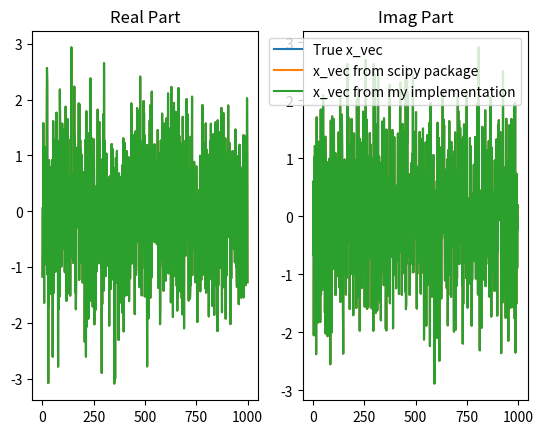

Write the Python code that produced this figure.
# -*- coding: utf-8 -*-
"""
Created on Mon Aug 12 15:27:05 2019

[redacted]
"""

import numpy as np
#import sai_spectral_estimation as spec_est
import matplotlib.pyplot as plt
import time
import scipy.linalg
### Predefined functions

def sts_correlate(x):
    N= x.shape[1]
    y= np.hstack((x,np.zeros_like(x)))
    xfft=np.fft.fft(y,axis=1)
    corout= np.fft.ifft(xfft*np.conj(xfft),axis=1)[:,0:N]    
    return corout


def vtoeplitz(toprow):

    Npts= toprow.shape[1]
    Nrow= toprow.shape[0]
    
    ACM= np.zeros((Nrow,Npts,Npts)).astype('complex64')
    
    for i in range(Npts):
        ACM[:,i,i:]= toprow[:,0:Npts-i].conj()
        ACM[:,i:,i]= toprow[:,0:Npts-i]
    
    return ACM


def solve_levinson_durbin(toeplitz_matrix, y_vec):
    '''
    Solves for Tx = y
     inputs:
         toeplitz matrix (T): NxN
         y_vec : numpy array of length N
     outputs:
         solution vector x: numpy array of length N
     
        Refer wiki page: https://en.wikipedia.org/wiki/Levinson_recursion # for a simple and elegant understanding and implemenation of the algo
        Refer https://github.com/topisani/OTTO/pull/104/files/c5985545bb39de2a27689066150a5caac0c1fdf9 for the cpp implemenation of the algo
    
    '''
    corr_mat = toeplitz_matrix.copy()
    num_iter = corr_mat.shape[0] # N
    inv_fact = 1/corr_mat[0,0] # 1/t0
    backward_vec = inv_fact
    forward_vec = inv_fact
    x_vec = y_vec[0]*inv_fact # x_vec = y[0]/t0
    for iter_count in np.arange(2,num_iter+1):
        forward_error = np.dot(corr_mat[iter_count-1:0:-1,0],forward_vec) # inner product between the forward vector from previous iteration and a flipped version of the 0th column of the corr_mat 
        backward_error = np.dot(corr_mat[0,1:iter_count],backward_vec) # inner product between the backward vector from previous iteration and the 0th row of the corr_mat 
        error_fact = 1/(1-(backward_error*forward_error))
        prev_iter_forward_vec = forward_vec.copy()
        forward_vec = error_fact*np.append(forward_vec,0) - forward_error*error_fact*np.append(0,backward_vec) # forward vector update
        backward_vec = error_fact*np.append(0,backward_vec) - backward_error*error_fact*np.append(prev_iter_forward_vec,0) # backward vector update
        error_x_vec = np.dot(x_vec,corr_mat[iter_count-1,0:iter_count-1]) # error in the xvector
        x_vec = np.append(x_vec,0) + (y_vec[iter_count-1]-error_x_vec)*backward_vec # x_vec update
        
    return x_vec
        

order = 1000
#x_vec = np.random.randint(1,100,order)
x_vec = np.random.randn(order) + 1j*np.random.randn(order) 
signal = np.random.randn(order) + 1j*1j*np.random.randn(order)
corr_vec = sts_correlate(signal[None,:])
corr_mat = vtoeplitz(corr_vec)[0,:,:]
y_vec = np.matmul(corr_mat,x_vec)
t1 = time.time()
x_vec_est = solve_levinson_durbin(corr_mat,y_vec)
t2 = time.time()
print('Time taken by my implementation: {} secs'.format(t2-t1))
t3 = time.time()
x_vec_est_scipy = scipy.linalg.solve_toeplitz(corr_vec.squeeze(),y_vec)
t4 = time.time()
print('Time taken by scipy package implementation: {} secs'.format(t4-t3))
plt.figure(1)
plt.subplot(121)
plt.title('Real Part')
plt.plot(np.real(x_vec),label='True x_vec')
plt.plot(np.real(x_vec_est_scipy),label='x_vec from scipy package')
plt.plot(np.real(x_vec_est),label='x_vec from my implementation')
plt.subplot(122)
plt.title('Imag Part')
plt.plot(np.imag(x_vec),label='True x_vec')
plt.plot(np.imag(x_vec_est_scipy),label='x_vec from scipy package')
plt.plot(np.imag(x_vec_est),label='x_vec from my implementation')
plt.legend()